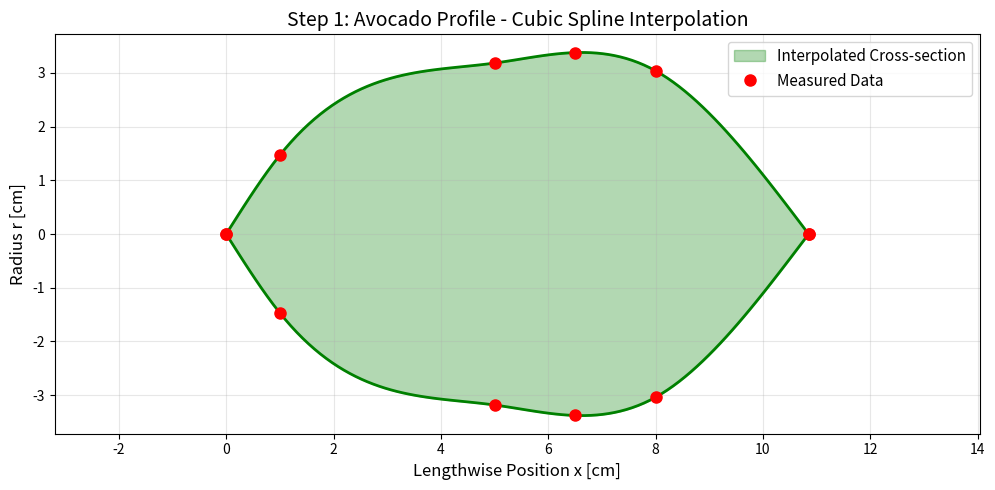

Write the Python code that produced this figure.
import numpy as np
from scipy.interpolate import CubicSpline
import matplotlib.pyplot as plt

# ============================================================
# Step 1: Avocado Profile Data Input & Cubic Spline Interpolation
# ============================================================
# Input the avocado's lengthwise position (x) and radius (r)
# measurements from textbook Example 3-3.

# Measured data (position x [cm], radius r [cm])
x_points = np.array([0, 1.0, 5.0, 6.5, 8.0, 10.85])   # Lengthwise position
r_points = np.array([0, 1.47, 3.185, 3.38, 3.04, 0])   # Radius at each position

# Cubic Spline Interpolation
# - Converts 6 discrete measurement points into a smooth continuous curve
# - bc_type='natural': Second derivative = 0 at both endpoints (natural boundary)
cs = CubicSpline(x_points, r_points, bc_type='natural')

# Generate fine x-coordinates for the interpolated curve (100 points)
x_new = np.linspace(0, 10.85, 100)
r_new = cs(x_new)

# Correct negative radii (interpolation may produce slight negatives near endpoints)
r_new = np.maximum(r_new, 0)

# ============================================================
# Visualization: Compare original measurements with interpolated curve
# ============================================================
plt.figure(figsize=(10, 5))

# Interpolated curve (symmetric top/bottom to represent rotational cross-section)
plt.fill_between(x_new, r_new, -r_new, alpha=0.3, color='green', label='Interpolated Cross-section')
plt.plot(x_new, r_new, 'g-', linewidth=2)
plt.plot(x_new, -r_new, 'g-', linewidth=2)

# Original measurement points
plt.plot(x_points, r_points, 'ro', markersize=8, label='Measured Data')
plt.plot(x_points, -r_points, 'ro', markersize=8)

plt.xlabel('Lengthwise Position x [cm]', fontsize=12)
plt.ylabel('Radius r [cm]', fontsize=12)
plt.title('Step 1: Avocado Profile - Cubic Spline Interpolation', fontsize=14)
plt.legend(fontsize=11)
plt.grid(True, alpha=0.3)
plt.axis('equal')
plt.tight_layout()
plt.show()

print(f"Number of measurement points: {len(x_points)}")
print(f"Number of interpolated points: {len(x_new)}")
print(f"Total avocado length: {x_points[-1]:.2f} cm")
print(f"Maximum radius: {r_points.max():.3f} cm (at x = {x_points[r_points.argmax()]:.1f} cm)")
